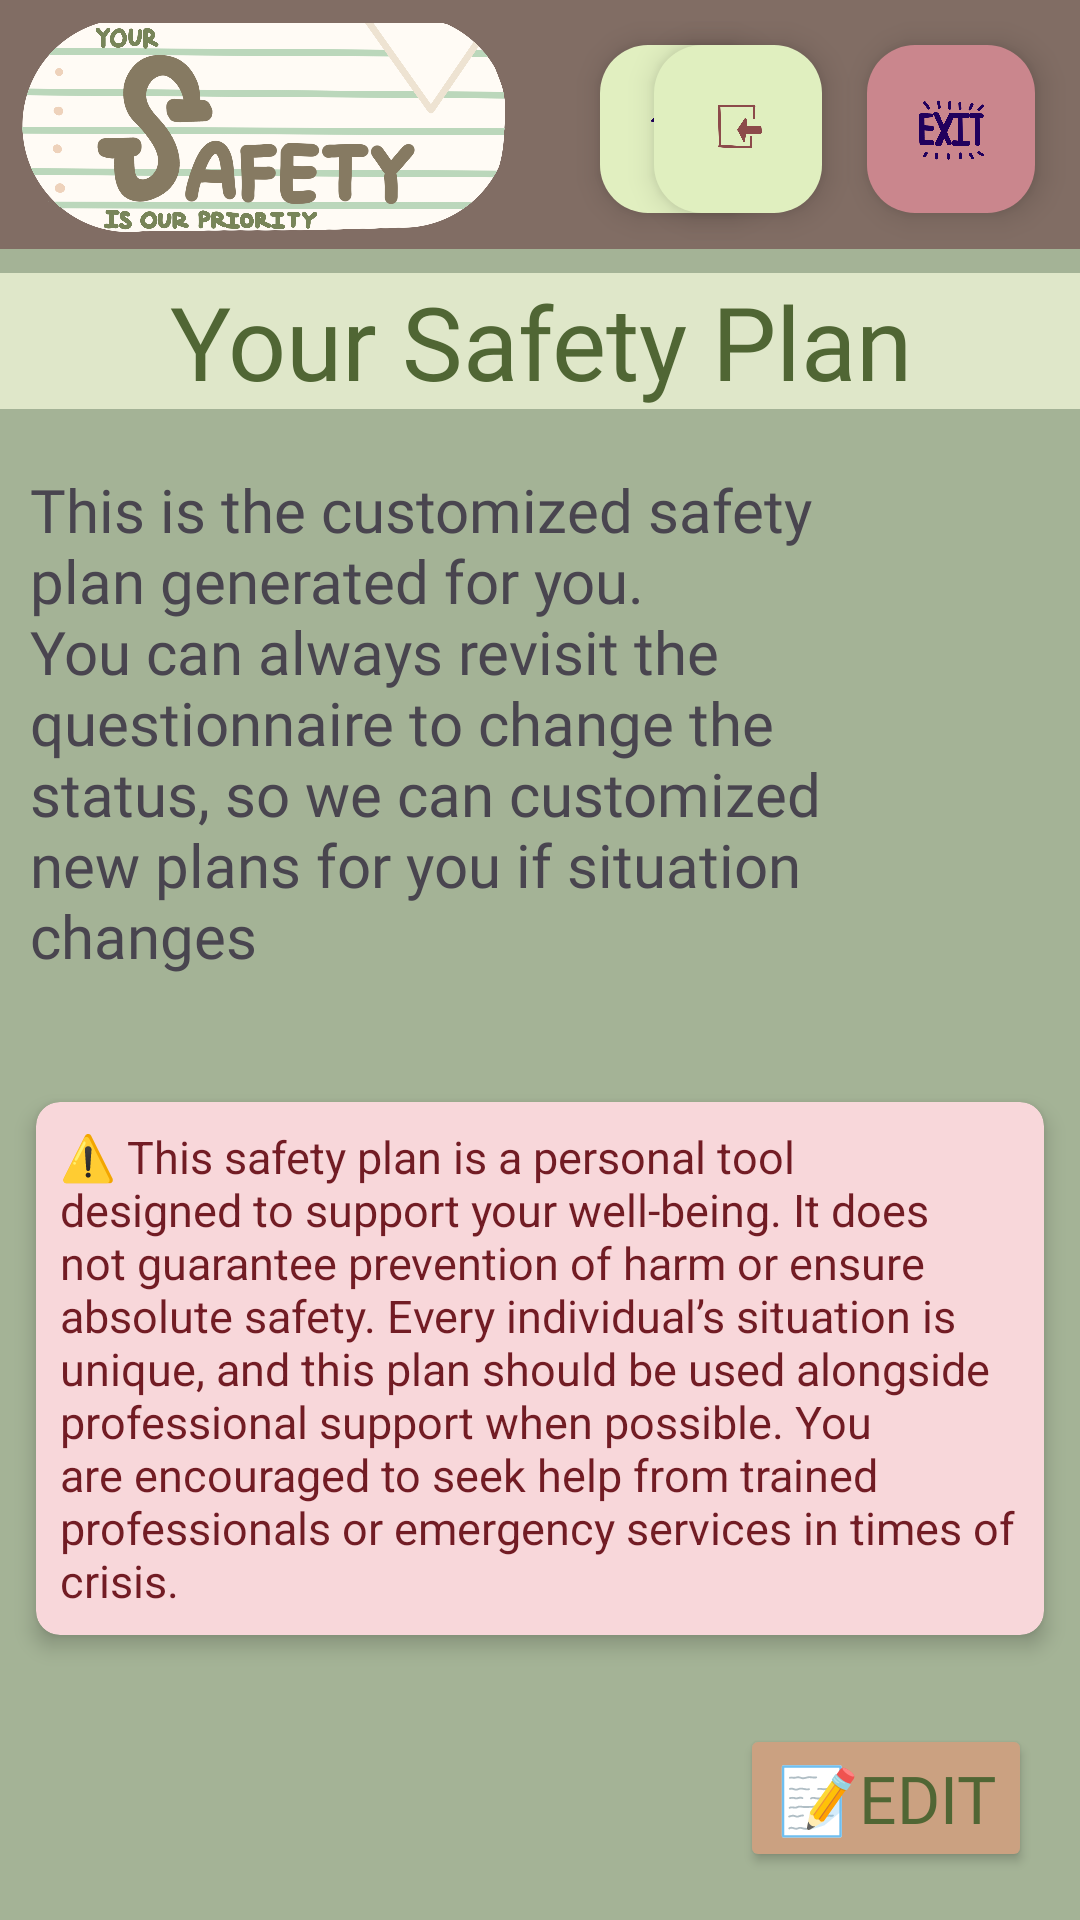

The Android layout XML behind this screen, and the referenced resources:
<!-- AndroidManifest.xml: application theme Theme.Project666 -->
<!-- res/layout/activity_plan.xml -->
<?xml version="1.0" encoding="utf-8"?>
<androidx.constraintlayout.widget.ConstraintLayout xmlns:android="http://schemas.android.com/apk/res/android"
    xmlns:app="http://schemas.android.com/apk/res-auto"
    xmlns:tools="http://schemas.android.com/tools"
    android:id="@+id/main"
    android:layout_width="match_parent"
    android:layout_height="match_parent"
    android:background="#816D64"
    tools:context=".Plan">

    <LinearLayout
        android:id="@+id/linearLayout"
        android:layout_width="match_parent"
        android:layout_height="match_parent"
        android:background="#A4B396"
        android:orientation="vertical">

        <include layout="@layout/item_navigation_bar" />

        <TextView
            android:id="@+id/plan_title"
            android:layout_width="match_parent"
            android:layout_height="wrap_content"
            android:layout_marginTop="8dp"
            android:layout_marginBottom="10dp"
            android:background="#DFE7C9"
            android:fontFamily="@font/brawler"
            android:text="@string/plan_title"
            android:textAlignment="center"
            android:textColor="#506634"
            android:textSize="34sp" />

        <androidx.core.widget.NestedScrollView
            android:id="@+id/plan"
            android:layout_width="match_parent"
            android:layout_height="match_parent"
            tools:context=".Generator">

            <LinearLayout
                android:layout_width="match_parent"
                android:layout_height="match_parent"
                android:orientation="vertical">

                <RelativeLayout
                    android:layout_width="match_parent"
                    android:layout_height="wrap_content"
                    android:layout_marginEnd="70dp">

                    <TextView
                        android:id="@+id/plan_text"
                        android:layout_width="match_parent"
                        android:layout_height="wrap_content"
                        android:layout_margin="10dp"
                        android:fontFamily="@font/brawler"
                        android:text="@string/plan_text"
                        android:textSize="20sp" />
                </RelativeLayout>

                <androidx.recyclerview.widget.RecyclerView
                    android:id="@+id/recViewPlans"
                    android:layout_width="match_parent"
                    android:layout_height="match_parent"
                    android:nestedScrollingEnabled="false"
                    android:padding="10dp">

                </androidx.recyclerview.widget.RecyclerView>

                <androidx.cardview.widget.CardView
                    android:layout_width="match_parent"
                    android:layout_height="match_parent"
                    android:layout_margin="12dp"
                    android:focusable="true"
                    android:foreground="?android:attr/selectableItemBackground"
                    app:cardBackgroundColor="#F8D7DA"
                    app:cardCornerRadius="8dp"
                    app:cardElevation="4dp">

                    <LinearLayout
                        android:layout_width="match_parent"
                        android:layout_height="wrap_content"
                        android:layout_margin="8dp"
                        android:orientation="vertical">

                        <TextView
                            android:id="@+id/tip_text"
                            android:layout_width="match_parent"
                            android:layout_height="wrap_content"
                            android:text="@string/disclaimer"
                            android:textColor="#721C24"
                            android:textSize="15sp" />

                    </LinearLayout>
                </androidx.cardview.widget.CardView>

                <View
                    android:layout_width="match_parent"
                    android:layout_height="60dp"
                    android:background="@android:color/transparent" />


            </LinearLayout>


        </androidx.core.widget.NestedScrollView>
    </LinearLayout>

    <Button
        android:id="@+id/edit"
        android:layout_width="wrap_content"
        android:layout_height="wrap_content"
        android:layout_margin="16dp"
        app:layout_constraintBottom_toBottomOf="parent"
        android:textColor="#506634"
        android:backgroundTint="#CBA181"
        android:fontFamily="@font/brawler"
        android:textSize="22sp"
        app:layout_constraintEnd_toEndOf="parent"
        android:text="@string/edit"/>

</androidx.constraintlayout.widget.ConstraintLayout>
<!-- res/layout/item_navigation_bar.xml (included above) -->
<?xml version="1.0" encoding="utf-8"?>
<androidx.constraintlayout.widget.ConstraintLayout xmlns:android="http://schemas.android.com/apk/res/android"
    xmlns:app="http://schemas.android.com/apk/res-auto"
    xmlns:tools="http://schemas.android.com/tools"
    android:layout_width="match_parent"
    android:layout_height="wrap_content"
    android:background="#816D64"
    tools:context=".HomeActivity">

    <FrameLayout
        android:layout_width="412dp"
        android:layout_height="83dp"
        android:background="#816D64"
        app:layout_constraintStart_toStartOf="parent"
        app:layout_constraintTop_toTopOf="parent">

        <ImageView
            android:id="@+id/imageView"
            android:layout_width="170dp"
            android:layout_height="match_parent"
            android:layout_marginStart="5dp"
            android:layout_marginTop="0dp"
            app:srcCompat="@drawable/cscb07projlogo2" />

        <com.google.android.material.floatingactionbutton.FloatingActionButton
            android:id="@+id/floatingHome"
            android:layout_width="wrap_content"
            android:layout_height="wrap_content"
            android:layout_marginStart="200dp"
            android:layout_marginTop="15dp"
            android:clickable="true"
            android:contentDescription="@string/floatinghome"
            android:focusable="true"
            android:onClick="toHome"
            app:backgroundTint="#E1EFC0"
            app:layout_constraintStart_toEndOf="@+id/imageView"
            app:srcCompat="@drawable/cscb07projhome" />
    </FrameLayout>

    <com.google.android.material.floatingactionbutton.FloatingActionButton
        android:id="@+id/floatingEmergencyExit"
        android:layout_width="wrap_content"
        android:layout_height="wrap_content"
        android:layout_marginTop="15dp"
        android:layout_marginEnd="15dp"
        android:clickable="true"
        android:contentDescription="@string/floatingexit"
        android:focusable="true"
        android:onClick="Eject"
        app:backgroundTint="#CA868D"
        app:layout_constraintEnd_toEndOf="parent"
        app:layout_constraintTop_toTopOf="parent"
        app:rippleColor="#A63636"
        app:srcCompat="@drawable/cscb07projexit2" />

    <com.google.android.material.floatingactionbutton.FloatingActionButton
        android:id="@+id/floatingLogout"
        android:layout_width="wrap_content"
        android:layout_height="wrap_content"
        android:layout_marginStart="15dp"
        android:layout_marginTop="15dp"
        android:layout_marginEnd="15dp"
        android:clickable="true"
        android:contentDescription="@string/floatinglogout"
        android:focusable="true"
        android:onClick="Logout"
        android:tint="#8C4A4A"
        app:backgroundTint="#E0EFBF"
        app:layout_constraintEnd_toStartOf="@+id/floatingEmergencyExit"
        app:layout_constraintTop_toTopOf="parent"
        app:srcCompat="@drawable/cscb07projlogout2" />

</androidx.constraintlayout.widget.ConstraintLayout>
<!-- resources referenced by this layout -->
<resources>
  <!-- drawable cscb07projexit2: png bitmap (drawable, 97514 bytes) -->
  <!-- drawable cscb07projhome: png bitmap (drawable, 121890 bytes) -->
  <!-- drawable cscb07projlogo2: png bitmap (drawable, 321895 bytes) -->
  <!-- drawable cscb07projlogout2: png bitmap (drawable, 45811 bytes) -->
  <string name="disclaimer">⚠️ This safety plan is a personal tool designed to support your well-being. It does not guarantee prevention of harm or ensure absolute safety. Every individual’s situation is unique, and this plan should be used alongside professional support when possible. You are encouraged to seek help from trained professionals or emergency services in times of crisis.</string>
  <string name="edit">📝Edit</string>
  <string name="floatingexit">floatingExit</string>
  <string name="floatinghome">floatingHome</string>
  <string name="floatinglogout">floatingLogout</string>
  <string name="plan_text">This is the customized safety plan generated for you. You can always revisit the questionnaire to change the status, so we can customized new plans for you if situation changes</string>
  <string name="plan_title">Your Safety Plan</string>
  <style name="Theme.Project666" parent="Base.Theme.Project666" />
  <style name="Base.Theme.Project666" parent="Theme.Material3.DayNight.NoActionBar" />
</resources>
